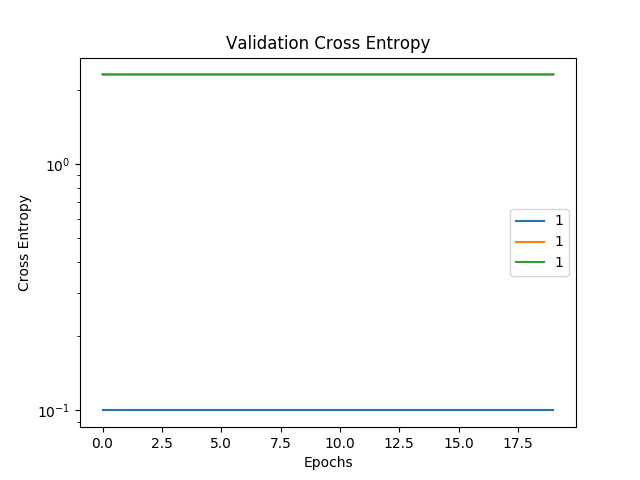

The file beside this chart, header and first rows:
, 1
0, 2.303
1, 2.303
2, 2.303
3, 2.303
4, 2.303
5, 2.303
6, 2.303
7, 2.303
8, 2.303
9, 2.303
10, 2.303
11, 2.304
12, 2.303
13, 2.303
14, 2.303
15, 2.303
16, 2.303
17, 2.303
18, 2.304
19, 2.304
